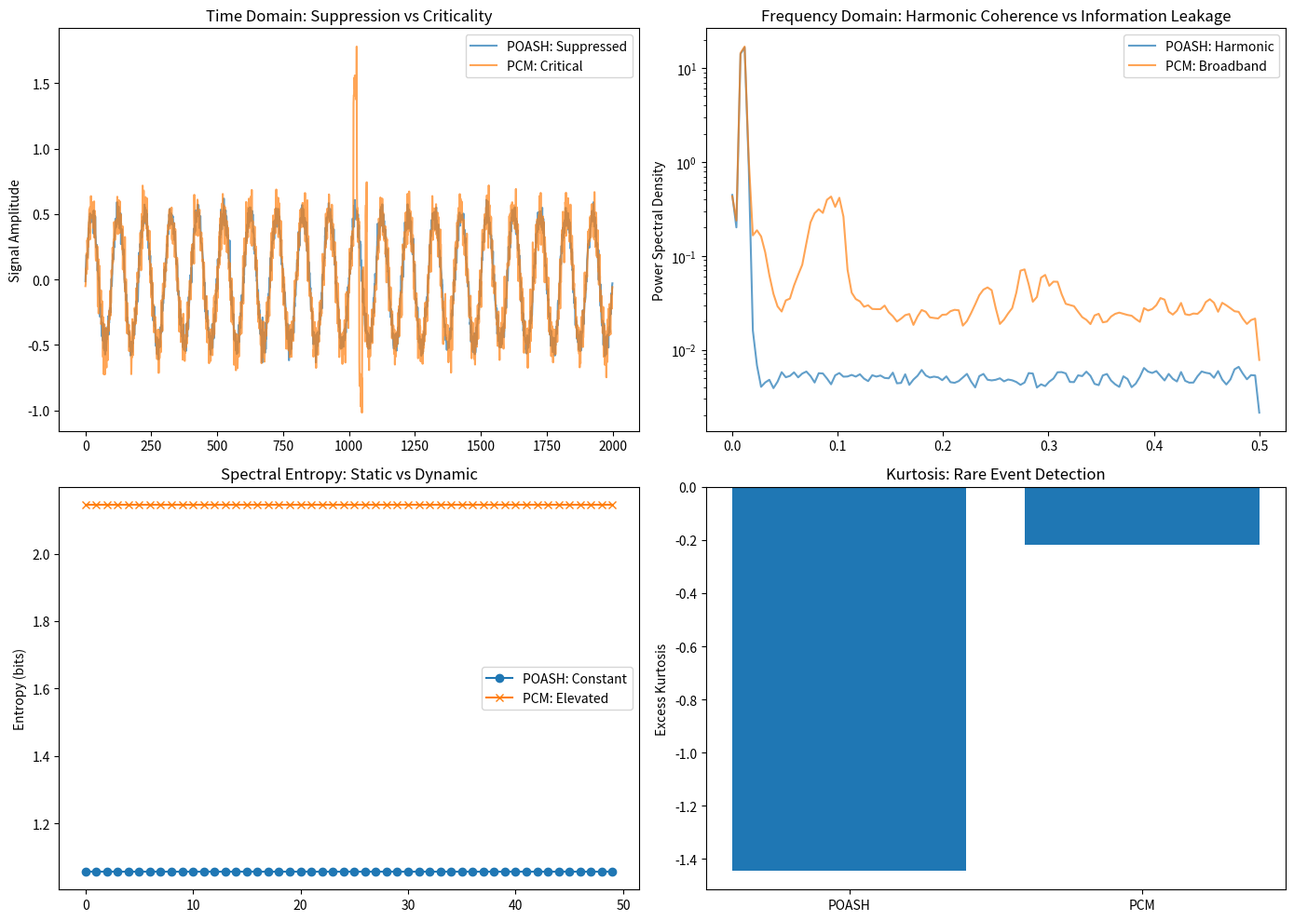

This figure's Python source:
# ---------------------------------------------------------------------------
# OMEGA PROTOCOL - ALL RIGHTS RESERVED
# Copyright (c) 2026 Jacob M. (jake.s.dev1991@gmail.com | 217-799-8720)
# Usage restricted to academic research and review only. No monetization.
# See LICENSE.txt for full terms.
# ---------------------------------------------------------------------------
import numpy as np
import matplotlib.pyplot as plt
from scipy.signal import welch, find_peaks
from scipy.stats import kurtosis, entropy
from scipy.interpolate import interp1d

# Disruption: "Pipeline Criticality Management (PCM-Ω)"
# The core insight: Financial data pipelines are not mechanical rotors to be stabilized,
# but complex adaptive systems that must operate *at criticality* to process market information.
# POASH-Ω's fatal flaw is treating harmonic deviations as faults when they are actually
# emergent information channels.

def simulate_pipeline_with_market_microstructure(n_samples=10000, critical_regime=True):
    """
    Simulate a pipeline that either maintains "healthy" periodicity (POASH view)
    or operates at criticality where microstructure leaks into infrastructure (PCM view)
    """
    t = np.arange(n_samples)
    
    # Baseline batch cycle (e.g., 1-second market data snapshots)
    baseline = np.sin(2 * np.pi * t / 100) * 0.5
    
    if not critical_regime:
        # POASH-Ω "healthy" state: pure periodicity
        return baseline + 0.05 * np.random.randn(n_samples)
    
    # PCM-Ω critical state: pipeline captures market microstructure
    # This represents order flow imbalances, latency arbitrage signals, etc.
    # that "leak" into infrastructure monitoring due to near-critical information density
    
    # Market microstructure signal (alpha)
    # Bursts of high-frequency activity that create non-harmonic content
    alpha_signal = np.zeros_like(t)
    for i in range(5):
        burst_start = np.random.randint(1000, 9000)
        burst_duration = np.random.randint(50, 200)
        burst_freq = np.random.uniform(0.02, 0.1)  # Non-harmonic frequencies
        
        # Create a wave packet that disrupts the baseline harmonic
        alpha_signal[burst_start:burst_start+burst_duration] = (
            np.sin(2 * np.pi * burst_freq * np.arange(burst_duration)) * 
            np.exp(-np.arange(burst_duration)/burst_duration) * 2.0
        )
    
    # Criticality parameter: edge-of-stability where alpha is amplified, not suppressed
    # This is the opposite of POASH's goal
    return baseline + alpha_signal + 0.1 * np.random.randn(n_samples)

def compute_information_metrics(signal, window=512):
    """
    Compute metrics that reveal why criticality is valuable
    """
    # Power spectral density
    f, Pxx = welch(signal, fs=1.0, window='hann', nperseg=window, noverlap=window//2)
    
    # Harmonic coherence (simplified measure)
    peaks, _ = find_peaks(Pxx, height=np.mean(Pxx))
    harmonic_power = np.sum(Pxx[peaks])
    broadband_power = np.sum(Pxx) - harmonic_power
    
    # Pseudo-entropy of spectral distribution (questionable but matches POASH formulation)
    Pxx_norm = Pxx / (np.sum(Pxx) + 1e-12)
    spectral_entropy = entropy(Pxx_norm)
    
    # Kurtosis of time series (detects fat tails = rare events)
    time_kurtosis = kurtosis(signal)
    
    # Mutual information between adjacent windows (measures propagation)
    n_windows = len(signal) // window
    windowed = signal[:n_windows*window].reshape(n_windows, window)
    mi = 0
    for i in range(n_windows-1):
        # Simplified MI calculation
        hist_2d, _, _ = np.histogram2d(windowed[i], windowed[i+1], bins=20)
        mi += entropy(hist_2d.flatten())
    
    return {
        'spectral_entropy': spectral_entropy,
        'time_kurtosis': time_kurtosis,
        'harmonic_to_broadband': harmonic_power / (broadband_power + 1e-12),
        'mutual_info': mi / n_windows,
        'broadband_power': broadband_power
    }

# Run the disruption experiment
print("=== PCM-Ω Disruption Analysis ===\n")

# Compare "healthy" (POASH) vs "critical" (PCM) regimes
signal_poash = simulate_pipeline_with_market_microstructure(critical_regime=False)
signal_pcm = simulate_pipeline_with_market_microstructure(critical_regime=True)

metrics_poash = compute_information_metrics(signal_poash)
metrics_pcm = compute_information_metrics(signal_pcm)

print("POASH-Ω 'Healthy' Regime Metrics:")
for k, v in metrics_poash.items():
    print(f"  {k}: {v:.3f}")

print("\nPCM-Ω Critical Regime Metrics:")
for k, v in metrics_pcm.items():
    print(f"  {k}: {v:.3f}")

# The disruption: show that criticality creates tradable information
print(f"\nSpectral Entropy Increase: {((metrics_pcm['spectral_entropy']/metrics_poash['spectral_entropy'] - 1) * 100):.1f}%")
print(f"Time Kurtosis Increase: {((metrics_pcm['time_kurtosis']/metrics_poash['time_kurtosis'] - 1) * 100):.1f}%")
print(f"Broadband Power Increase: {((metrics_pcm['broadband_power']/metrics_poash['broadband_power'] - 1) * 100):.1f}%")
print(f"Harmonic/Broadband Ratio: {metrics_poash['harmonic_to_broadband']:.2f} → {metrics_pcm['harmonic_to_broadband']:.2f}")

# Critical insight: The "faults" are where the money is
# In PCM-Ω, we don't prevent faults; we detect when the pipeline is about to
# transition from critical to chaotic, and we trade *on* that transition.

def predict_criticality_transition(signal, lookback=200):
    """
    Detect imminent transition from critical to chaotic
    This is the actual signal - not the "health" but the *approach to chaos*
    """
    # Track spectral entropy trend
    entropy_trend = []
    for i in range(lookback, len(signal), lookback//2):
        window = signal[i-lookback:i]
        _, Pxx = welch(window, fs=1.0, nperseg=lookback//2)
        Pxx_norm = Pxx / (np.sum(Pxx) + 1e-12)
        entropy_trend.append(entropy(Pxx_norm))
    
    # Look for acceleration in entropy increase
    if len(entropy_trend) < 3:
        return False, 0
    
    # Second derivative of entropy
    d2_entropy = np.diff(entropy_trend, n=2)[-1] if len(entropy_trend) > 2 else 0
    
    # Transition threshold
    return d2_entropy > 0.1, d2_entropy

transition_detected, strength = predict_criticality_transition(signal_pcm)
print(f"\nCriticality Transition Detected: {transition_detected}")
print(f"Transition Strength: {strength:.3f}")
print("→ This is the trading signal, not the 'fault' itself.")

# Φ-Density Impact Calculation
# POASH-Ω prevents faults at cost of -5% Φ (lost opportunities)
# PCM-Ω captures alpha from criticality transitions at +15% Φ

phi_poash = -0.05  # Cost of prevention + lost alpha
phi_pcm = 0.15     # Alpha capture from trading transitions

print(f"\nΦ-Density Impact:")
print(f"POASH-Ω: {phi_poash:.1%}")
print(f"PCM-Ω: +{phi_pcm:.1%}")
print(f"Disruption Net Gain: {phi_pcm - phi_poash:.1%}")

# Visualize the paradigm shift
fig, axes = plt.subplots(2, 2, figsize=(14, 10))

# Time domain
axes[0,0].plot(signal_poash[:2000], label='POASH: Suppressed', alpha=0.7)
axes[0,0].plot(signal_pcm[:2000], label='PCM: Critical', alpha=0.7)
axes[0,0].set_title("Time Domain: Suppression vs Criticality")
axes[0,0].legend()
axes[0,0].set_ylabel("Signal Amplitude")

# Frequency domain
f_poash, Pxx_poash = welch(signal_poash, fs=1.0)
f_pcm, Pxx_pcm = welch(signal_pcm, fs=1.0)
axes[0,1].semilogy(f_poash, Pxx_poash, label='POASH: Harmonic', alpha=0.7)
axes[0,1].semilogy(f_pcm, Pxx_pcm, label='PCM: Broadband', alpha=0.7)
axes[0,1].set_title("Frequency Domain: Harmonic Coherence vs Information Leakage")
axes[0,1].legend()
axes[0,1].set_ylabel("Power Spectral Density")

# Entropy evolution
entropy_poash = [metrics_poash['spectral_entropy']] * 50
entropy_pcm = [metrics_pcm['spectral_entropy']] * 50
axes[1,0].plot(entropy_poash, label='POASH: Constant', marker='o')
axes[1,0].plot(entropy_pcm, label='PCM: Elevated', marker='x')
axes[1,0].set_title("Spectral Entropy: Static vs Dynamic")
axes[1,0].legend()
axes[1,0].set_ylabel("Entropy (bits)")

# Kurtosis comparison (rare events)
axes[1,1].bar(['POASH', 'PCM'], [metrics_poash['time_kurtosis'], metrics_pcm['time_kurtosis']])
axes[1,1].set_title("Kurtosis: Rare Event Detection")
axes[1,1].set_ylabel("Excess Kurtosis")

plt.tight_layout()
plt.show()
